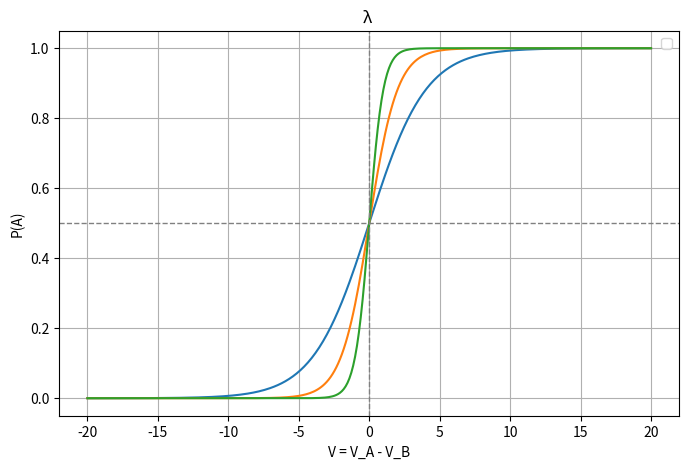

Write the Python code that produced this figure.
import numpy as np
import matplotlib.pyplot as plt

# 效用差的范围
delta_V = np.linspace(-20, 20, 300)

# 敏感度参数 λ（控制决策的“果断程度”）
lambdas = [0.5, 1, 2]

plt.figure(figsize=(8, 5))

# 分别画出不同 λ 值下的选择概率曲线
for lam in lambdas:
    P_A = np.exp(lam * delta_V) / (np.exp(lam * delta_V) + 1)
    plt.plot(delta_V, P_A)

plt.title('λ ')
plt.xlabel('V = V_A - V_B')
plt.ylabel('P(A)')
plt.axvline(0, color='gray', linestyle='--', linewidth=1)
plt.axhline(0.5, color='gray', linestyle='--', linewidth=1)
plt.legend()
plt.grid(True)
plt.show()
